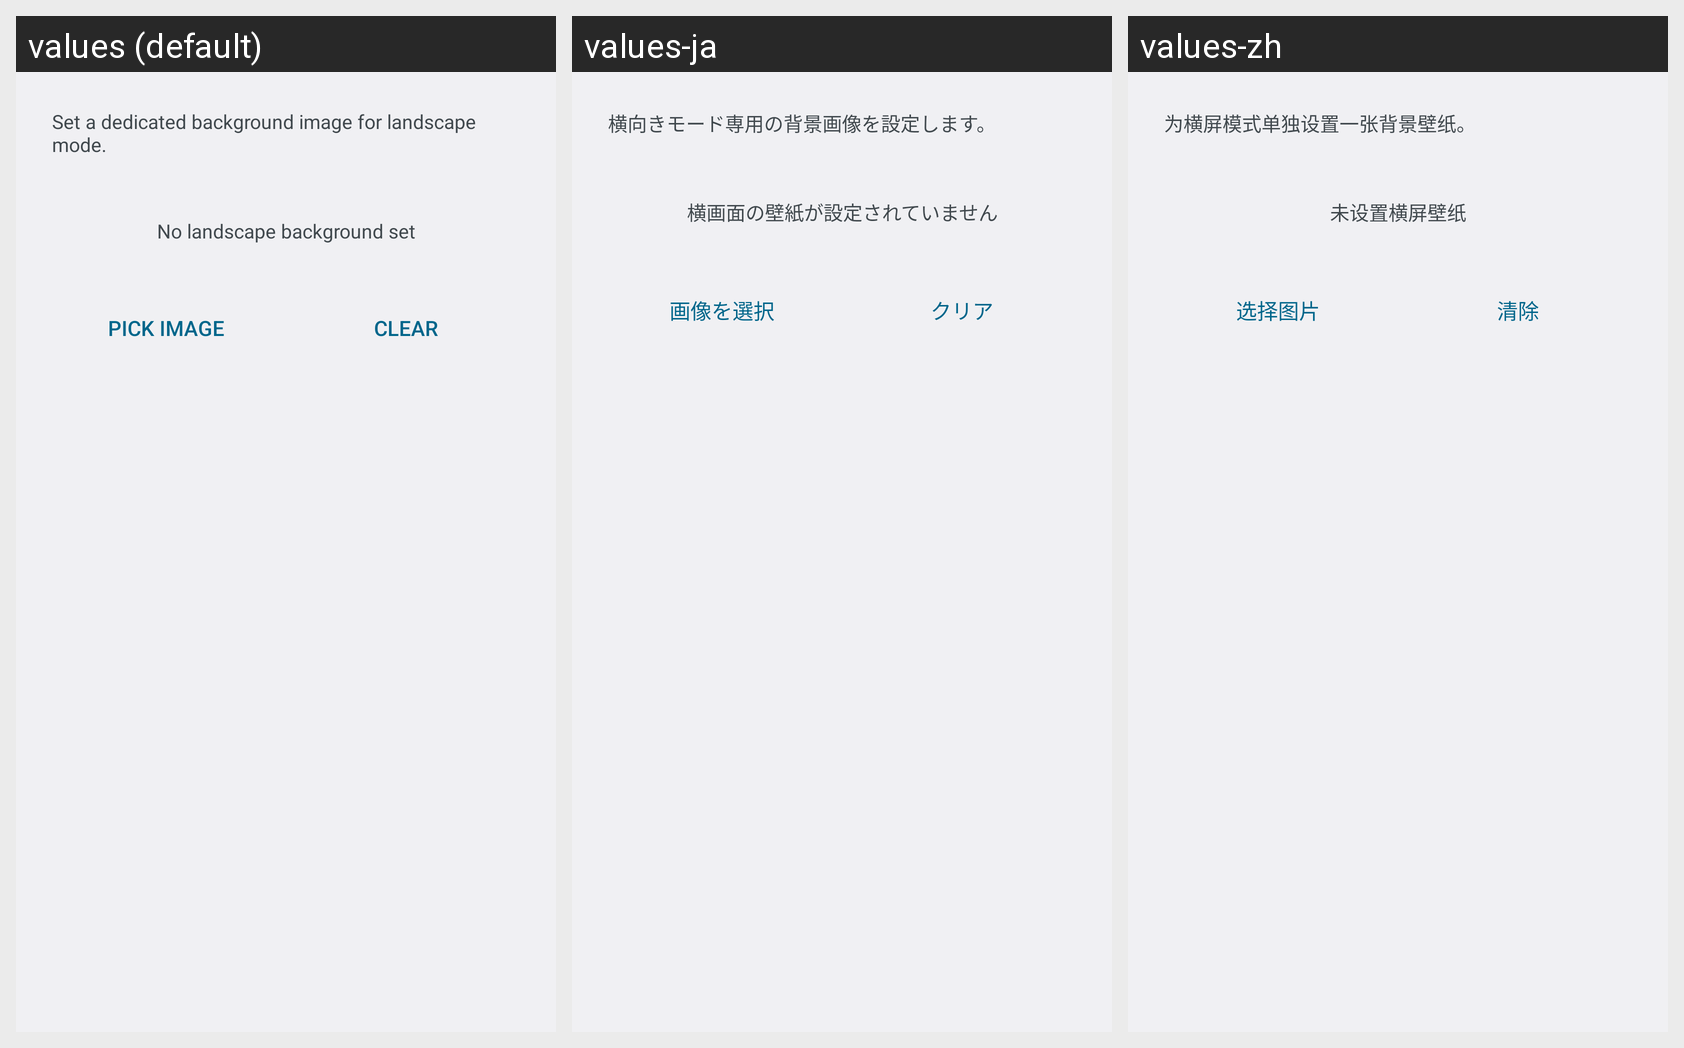

Translations of the strings shown on this Android screen, per locale in the grid:
Android screen res/layout/activity_landscape_wallpaper.xml rendered under 3 locales, left to right: values (default), values-ja, values-zh. Device: Nexus 5 (rendered at 1080×1920; each locale shown at half size, 540×960, under a caption strip naming it); theme AppTheme.
Strings drawn on this screen, with the default value and each locale's value (text and hints the layout hard-codes, and strings that could not be matched under every locale, appear in the picture but are not listed):

about_feature_landscape_bg_desc
  values: Set a dedicated background image for landscape mode.
  values-ja: 横向きモード専用の背景画像を設定します。
  values-zh: 为横屏模式单独设置一张背景壁纸。

landscape_bg_no_image
  values: No landscape background set
  values-ja: 横画面の壁紙が設定されていません
  values-zh: 未设置横屏壁纸

landscape_bg_pick_btn
  values: Pick Image
  values-ja: 画像を選択
  values-zh: 选择图片

landscape_bg_clear_btn
  values: Clear
  values-ja: クリア
  values-zh: 清除
